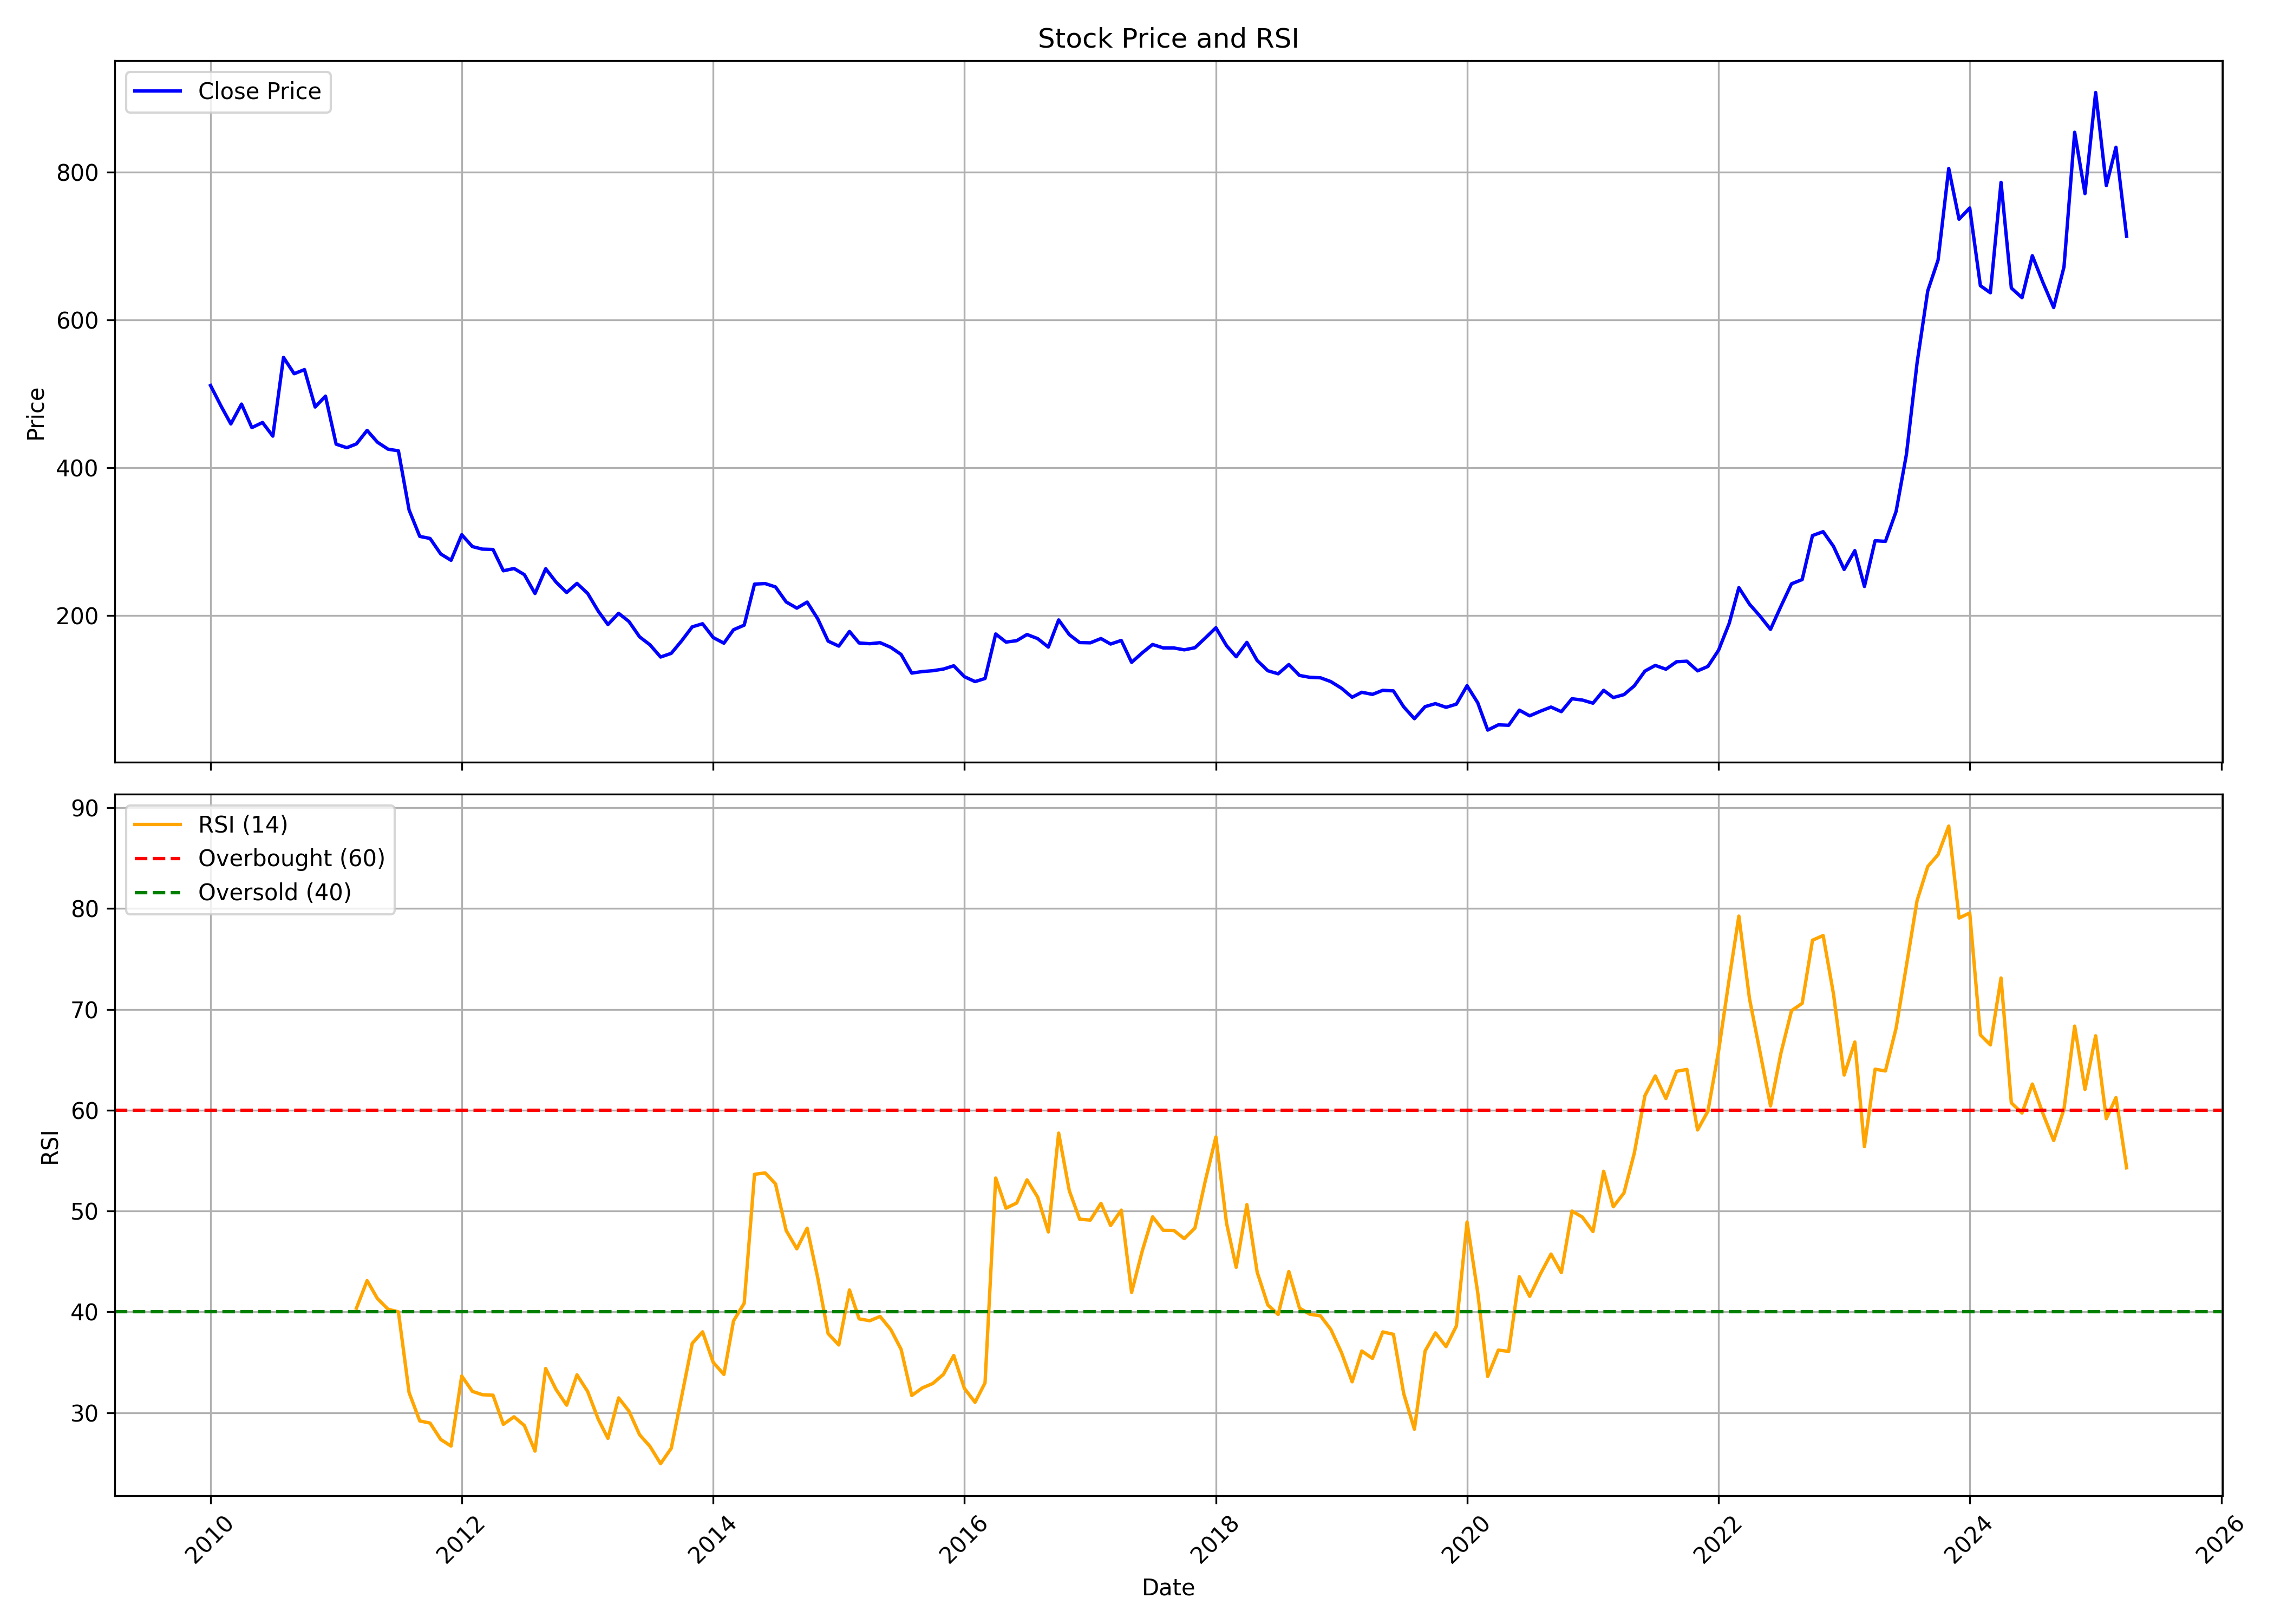

The file beside this chart, header and first rows:
, Unnamed: 0, date, symbol, open, high, low, close, volume, rsi
0, 0, 2010-01-01, JINDRILL, 518.7, 590.9, 493.4, 511.3, 1595048, 
1, 1, 2010-02-01, JINDRILL, 511.1, 531.7, 479.2, 483.1, 737449, 
2, 2, 2010-03-01, JINDRILL, 483.1, 501.5, 447.5, 459.3, 294181, 
3, 3, 2010-04-01, JINDRILL, 461.9, 527.6, 443.4, 486.2, 658577, 
4, 4, 2010-05-01, JINDRILL, 483.9, 505.5, 430.3, 454.4, 280718, 
5, 5, 2010-06-01, JINDRILL, 448.5, 487.6, 429.4, 461.3, 202468, 
6, 6, 2010-07-01, JINDRILL, 465.7, 480, 438.9, 442.8, 168119, 
7, 7, 2010-08-01, JINDRILL, 451.4, 639.5, 439.9, 549.3, 7386052, 
8, 8, 2010-09-01, JINDRILL, 550.8, 616.3, 514.6, 527.3, 4936398, 
9, 9, 2010-10-01, JINDRILL, 533.2, 612.2, 523.6, 532.8, 3994273, 
10, 10, 2010-11-01, JINDRILL, 540.2, 562.3, 455.2, 482.2, 2381737, 
11, 11, 2010-12-01, JINDRILL, 487.8, 521, 439.5, 497, 2101912, 
12, 12, 2011-01-01, JINDRILL, 496.6, 512.7, 426.6, 432, 456045, 
13, 13, 2011-02-01, JINDRILL, 441.8, 459.9, 386.6, 427.2, 361538, 
14, 14, 2011-03-01, JINDRILL, 429.5, 487.3, 413, 432.3, 1406356, 40.37
15, 15, 2011-04-01, JINDRILL, 433.6, 506.4, 433.6, 450.6, 439984, 43.1
16, 16, 2011-05-01, JINDRILL, 459, 461.9, 424.2, 434.6, 128927, 41.32
17, 17, 2011-06-01, JINDRILL, 430.3, 466.5, 420.1, 425.2, 440167, 40.26
18, 18, 2011-07-01, JINDRILL, 426.7, 465.9, 422.6, 423, 206484, 40
19, 19, 2011-08-01, JINDRILL, 427.6, 440.6, 335.4, 342.9, 136508, 32
20, 20, 2011-09-01, JINDRILL, 343.4, 372.3, 303.5, 307.2, 147078, 29.19
21, 21, 2011-10-01, JINDRILL, 301.3, 315.5, 280.2, 304.4, 229891, 28.97
22, 22, 2011-11-01, JINDRILL, 298.5, 317.6, 278.3, 283.4, 228404, 27.35
23, 23, 2011-12-01, JINDRILL, 283.5, 312.8, 273.5, 274.8, 76454, 26.69
24, 24, 2012-01-01, JINDRILL, 277.7, 332.9, 274.9, 309.5, 122020, 33.64
25, 25, 2012-02-01, JINDRILL, 311.9, 345.5, 290.8, 293.4, 241526, 32.12
26, 26, 2012-03-01, JINDRILL, 296.5, 315.6, 284.5, 289.9, 992087, 31.79
27, 27, 2012-04-01, JINDRILL, 281.2, 306.8, 281.2, 289.5, 34541, 31.74
28, 28, 2012-05-01, JINDRILL, 289.8, 293.6, 258.6, 260.6, 28445, 28.85
29, 29, 2012-06-01, JINDRILL, 258.1, 287.3, 254.3, 263.7, 79180, 29.6
30, 30, 2012-07-01, JINDRILL, 268.7, 286.9, 245.2, 255.4, 39114, 28.73
31, 31, 2012-08-01, JINDRILL, 251.4, 278.2, 226, 229.9, 34584, 26.2
32, 32, 2012-09-01, JINDRILL, 236.1, 273.5, 226.5, 263.5, 62646, 34.39
33, 33, 2012-10-01, JINDRILL, 262.3, 305.2, 241.3, 245.4, 240905, 32.31
34, 34, 2012-11-01, JINDRILL, 245.2, 254.6, 217.3, 231.3, 52280, 30.75
35, 35, 2012-12-01, JINDRILL, 232.7, 273.8, 227.1, 243.6, 191834, 33.76
36, 36, 2013-01-01, JINDRILL, 243.3, 262, 212.2, 230.1, 75817, 32.11
37, 37, 2013-02-01, JINDRILL, 229.2, 243.3, 194.5, 205.9, 207273, 29.34
38, 38, 2013-03-01, JINDRILL, 199.5, 226.7, 182.7, 187.9, 84677, 27.45
39, 39, 2013-04-01, JINDRILL, 191.5, 228.7, 187.5, 203.1, 95752, 31.47
40, 40, 2013-05-01, JINDRILL, 203.1, 217.9, 191.3, 192.1, 51780, 30.16
41, 41, 2013-06-01, JINDRILL, 196.9, 196.9, 163.5, 171.2, 82868, 27.81
42, 42, 2013-07-01, JINDRILL, 170.2, 183.6, 151.8, 160.6, 51681, 26.67
43, 43, 2013-08-01, JINDRILL, 163.9, 167.1, 137.1, 144, 27271, 24.95
44, 44, 2013-09-01, JINDRILL, 139.5, 165.7, 139.4, 148.9, 57868, 26.47
45, 45, 2013-10-01, JINDRILL, 150.5, 190.9, 143.7, 165.8, 109160, 31.57
46, 46, 2013-11-01, JINDRILL, 166, 206.8, 164, 184.8, 282966, 36.88
47, 47, 2013-12-01, JINDRILL, 188.1, 204.5, 171.7, 189, 420977, 38.03
48, 48, 2014-01-01, JINDRILL, 189.1, 198.7, 160.1, 170.3, 203520, 34.99
49, 49, 2014-02-01, JINDRILL, 170.4, 177.5, 160.3, 162.7, 63816, 33.8
50, 50, 2014-03-01, JINDRILL, 162.6, 182.7, 159.9, 180.9, 89317, 39.11
51, 51, 2014-04-01, JINDRILL, 177.6, 221.7, 175.6, 187.1, 597024, 40.86
52, 52, 2014-05-01, JINDRILL, 187.1, 293.3, 180.4, 242.6, 549054, 53.65
53, 53, 2014-06-01, JINDRILL, 242.2, 279.8, 231.7, 243.3, 365247, 53.79
54, 54, 2014-07-01, JINDRILL, 244.1, 277.3, 236.4, 238.8, 901705, 52.7
55, 55, 2014-08-01, JINDRILL, 237.3, 253.7, 207.5, 218.5, 245744, 48.07
56, 56, 2014-09-01, JINDRILL, 218.5, 259.9, 203, 210.1, 359759, 46.26
57, 57, 2014-10-01, JINDRILL, 214.5, 228.1, 198.3, 218.3, 177062, 48.3
58, 58, 2014-11-01, JINDRILL, 220.6, 230.6, 190.4, 195.5, 202813, 43.35
59, 59, 2014-12-01, JINDRILL, 197.2, 198.1, 155.8, 165.5, 263549, 37.84
... 124 more rows
